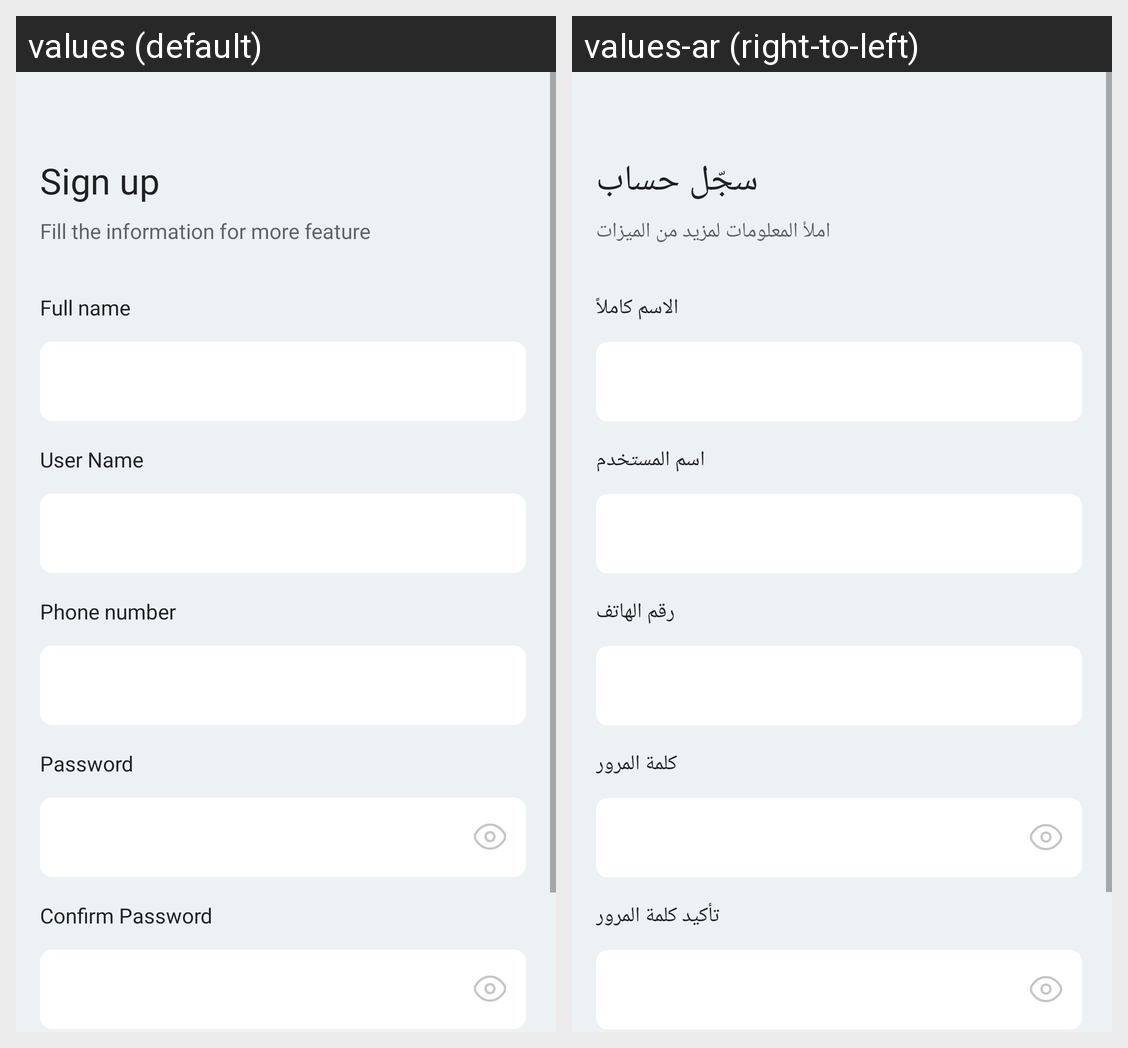

For this localized Android screen grid, give each drawn string resource with its value in every locale shown.
Android screen res/layout/fragment_sign_up.xml rendered under 2 locales, left to right: values (default), values-ar (right-to-left). Device: Nexus 5 (rendered at 1080×1920; each locale shown at half size, 540×960, under a caption strip naming it); theme Theme.MaterialComponents.DayNight.NoActionBar.
Strings drawn on this screen, with the default value and each locale's value (text and hints the layout hard-codes, and strings that could not be matched under every locale, appear in the picture but are not listed):

sign_up
  values: Sign up
  values-ar: سجّل حساب

more_feature
  values: Fill the information for more feature
  values-ar: املأ المعلومات لمزيد من الميزات

full_name
  values: Full name
  values-ar: الاسم كاملاً

user_name
  values: User Name
  values-ar: اسم المستخدم

phone_number
  values: Phone number
  values-ar: رقم الهاتف

password
  values: Password
  values-ar: كلمة المرور

confirm_password
  values: Confirm Password
  values-ar: تأكيد كلمة المرور

signup
  values: Sign up
  values-ar: سجّل حساب
